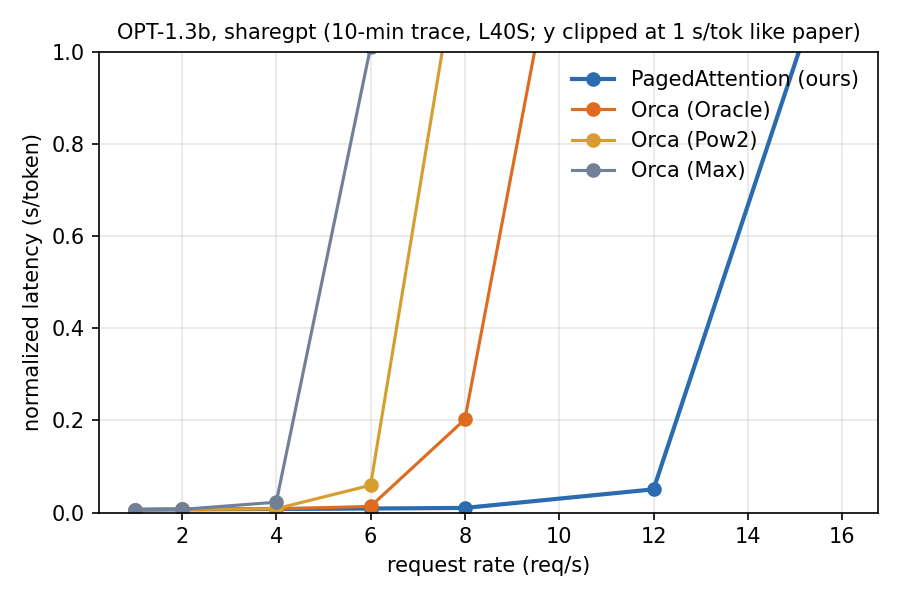

Values plotted in this chart, from the file beside it:
system, model, trace, rate, num_requests, finished, timed_out, norm_latency_mean, throughput_req_s, mean_batch, preemptions, wall_s, block_size, preemption_mode, kv_cache_gb, gpu, job, git_commit, source
paged, facebook/opt-1.3b, sharegpt, 1.0, 300, 300, 0, 0.0064, 1.02, 1.8, 0, 296, 16, recompute, 12, NVIDIA L40S, 6906, 88e0a17, pa-sweep-6902_0.out
paged, facebook/opt-1.3b, sharegpt, 2.0, 600, 600, 0, 0.0069, 2.02, 2.9, 0, 297, 16, recompute, 12, NVIDIA L40S, 6906, 88e0a17, pa-sweep-6902_0.out
paged, facebook/opt-1.3b, sharegpt, 4.0, 1200, 1200, 0, 0.0078, 3.99, 6.2, 0, 301, 16, recompute, 12, NVIDIA L40S, 6906, 88e0a17, pa-sweep-6902_0.out
paged, facebook/opt-1.3b, sharegpt, 6.0, 1800, 1800, 0, 0.0088, 5.81, 10.3, 0, 310, 16, recompute, 12, NVIDIA L40S, 6906, 88e0a17, pa-sweep-6902_0.out
paged, facebook/opt-1.3b, sharegpt, 8.0, 2400, 2400, 0, 0.0101, 7.82, 16.2, 0, 307, 16, recompute, 12, NVIDIA L40S, 6906, 88e0a17, pa-sweep-6902_0.out
paged, facebook/opt-1.3b, sharegpt, 12.0, 3600, 3600, 0, 0.0504, 11.46, 32.8, 794, 314, 16, recompute, 12, NVIDIA L40S, 6906, 88e0a17, pa-sweep-6902_0.out
paged, facebook/opt-1.3b, sharegpt, 16.0, 4800, 4800, 0, 1.282, 11.86, 37.5, 2032, 405, 16, recompute, 12, NVIDIA L40S, 6906, 88e0a17, pa-sweep-6902_0.out
orca-oracle, facebook/opt-1.3b, sharegpt, 1.0, 300, 300, 0, 0.0063, 1.02, 1.8, 0, 296, 16, recompute, 12, NVIDIA L40S, 6907, 88e0a17, pa-sweep-6902_1.out
orca-oracle, facebook/opt-1.3b, sharegpt, 2.0, 600, 600, 0, 0.0069, 2.02, 2.9, 0, 297, 16, recompute, 12, NVIDIA L40S, 6907, 88e0a17, pa-sweep-6902_1.out
orca-oracle, facebook/opt-1.3b, sharegpt, 4.0, 1200, 1200, 0, 0.0078, 3.99, 6.2, 0, 301, 16, recompute, 12, NVIDIA L40S, 6907, 88e0a17, pa-sweep-6902_1.out
orca-oracle, facebook/opt-1.3b, sharegpt, 6.0, 1800, 1800, 0, 0.0134, 5.79, 10.3, 0, 311, 16, recompute, 12, NVIDIA L40S, 6907, 88e0a17, pa-sweep-6902_1.out
orca-oracle, facebook/opt-1.3b, sharegpt, 8.0, 2400, 2400, 0, 0.2021, 7.49, 15.1, 0, 320, 16, recompute, 12, NVIDIA L40S, 6907, 88e0a17, pa-sweep-6902_1.out
orca-oracle, facebook/opt-1.3b, sharegpt, 12.0, 3600, 3600, 0, 2.361, 7.57, 15.3, 0, 476, 16, recompute, 12, NVIDIA L40S, 6907, 88e0a17, pa-sweep-6902_1.out
orca-oracle, facebook/opt-1.3b, sharegpt, 16.0, 4800, 4800, 0, 4.57, 7.54, 15.6, 0, 637, 16, recompute, 12, NVIDIA L40S, 6907, 88e0a17, pa-sweep-6902_1.out
orca-pow2, facebook/opt-1.3b, sharegpt, 1.0, 300, 300, 0, 0.0064, 1.02, 1.8, 0, 296, 16, recompute, 12, NVIDIA L40S, 6908, 88e0a17, pa-sweep-6902_2.out
orca-pow2, facebook/opt-1.3b, sharegpt, 2.0, 600, 600, 0, 0.0069, 2.02, 2.9, 0, 297, 16, recompute, 12, NVIDIA L40S, 6908, 88e0a17, pa-sweep-6902_2.out
orca-pow2, facebook/opt-1.3b, sharegpt, 4.0, 1200, 1200, 0, 0.0084, 3.99, 6.2, 0, 301, 16, recompute, 12, NVIDIA L40S, 6908, 88e0a17, pa-sweep-6902_2.out
orca-pow2, facebook/opt-1.3b, sharegpt, 6.0, 1800, 1800, 0, 0.0593, 5.74, 10.3, 0, 313, 16, recompute, 12, NVIDIA L40S, 6908, 88e0a17, pa-sweep-6902_2.out
orca-pow2, facebook/opt-1.3b, sharegpt, 8.0, 2400, 2400, 0, 1.297, 6.03, 11.0, 0, 398, 16, recompute, 12, NVIDIA L40S, 6908, 88e0a17, pa-sweep-6902_2.out
orca-pow2, facebook/opt-1.3b, sharegpt, 12.0, 3600, 3600, 0, 4.157, 6.04, 11.1, 0, 596, 16, recompute, 12, NVIDIA L40S, 6908, 88e0a17, pa-sweep-6902_2.out
orca-pow2, facebook/opt-1.3b, sharegpt, 16.0, 4800, 4800, 0, 6.838, 6.00, 11.1, 0, 799, 16, recompute, 12, NVIDIA L40S, 6908, 88e0a17, pa-sweep-6902_2.out
orca-max, facebook/opt-1.3b, sharegpt, 1.0, 300, 300, 0, 0.0063, 1.02, 1.8, 0, 296, 16, recompute, 12, NVIDIA L40S, 6902, 88e0a17, pa-sweep-6902_3.out
orca-max, facebook/opt-1.3b, sharegpt, 2.0, 600, 600, 0, 0.0069, 2.02, 2.9, 0, 297, 16, recompute, 12, NVIDIA L40S, 6902, 88e0a17, pa-sweep-6902_3.out
orca-max, facebook/opt-1.3b, sharegpt, 4.0, 1200, 1200, 0, 0.0225, 3.98, 6.2, 0, 301, 16, recompute, 12, NVIDIA L40S, 6902, 88e0a17, pa-sweep-6902_3.out
orca-max, facebook/opt-1.3b, sharegpt, 6.0, 1800, 1800, 0, 1.01, 4.80, 8.0, 0, 375, 16, recompute, 12, NVIDIA L40S, 6902, 88e0a17, pa-sweep-6902_3.out
orca-max, facebook/opt-1.3b, sharegpt, 8.0, 2400, 2400, 0, 2.879, 4.78, 8.0, 0, 502, 16, recompute, 12, NVIDIA L40S, 6902, 88e0a17, pa-sweep-6902_3.out
orca-max, facebook/opt-1.3b, sharegpt, 12.0, 3600, 3600, 0, 6.4, 4.78, 8.0, 0, 754, 16, recompute, 12, NVIDIA L40S, 6902, 88e0a17, pa-sweep-6902_3.out
orca-max, facebook/opt-1.3b, sharegpt, 16.0, 4800, 4800, 0, 9.9, 4.72, 8.0, 0, 1017, 16, recompute, 12, NVIDIA L40S, 6902, 88e0a17, pa-sweep-6902_3.out
